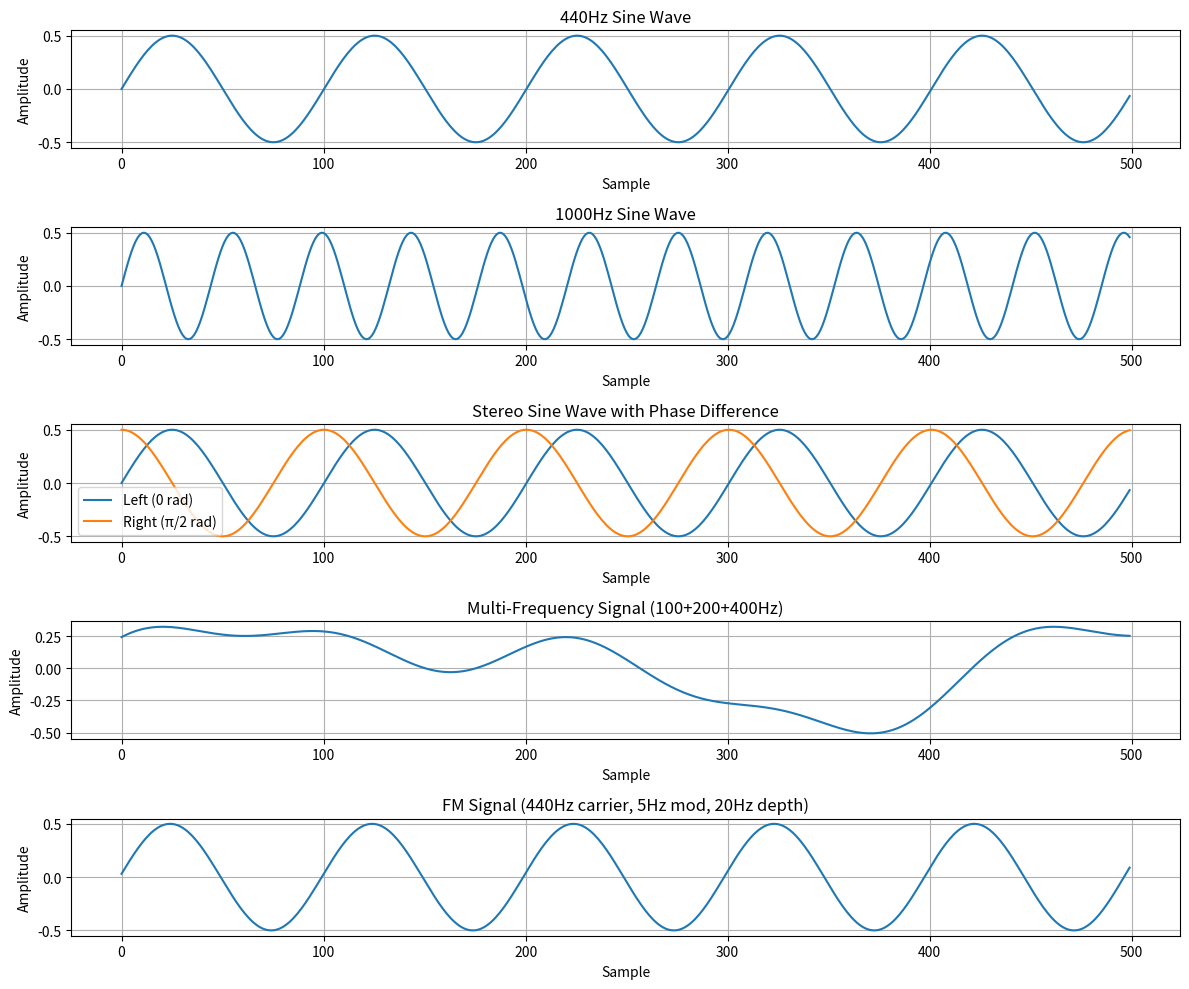

Write Python code to recreate this figure.
# Sine Wave Signal Generator
# For frequency accuracy testing and tonal analysis

"""
Sine wave signal generator for frequency accuracy testing.

Features:
- Single frequency sine waves
- Mono and stereo generation
- Configurable frequency, amplitude, and phase
- Configurable signal length
- Deterministic output
- Sample-rate independent

Usage:
    from signals.sine import SineGenerator
    
    # Create generator
    gen = SineGenerator(sample_rate=44100, length_samples=44100)
    
    # Generate mono sine wave at 440Hz
    signal = gen.generate(frequency=440.0)
    
    # Generate mono sine wave with custom parameters
    signal = gen.generate(frequency=1000.0, amplitude=0.5, phase=np.pi/4)
    
    # Generate stereo sine wave
    signal_l, signal_r = gen.generate_stereo(frequency=440.0)
    
    # Generate stereo with phase difference (creates stereo width)
    signal_l, signal_r = gen.generate_stereo(frequency=440.0, phase_l=0.0, phase_r=np.pi/2)
"""

import numpy as np


class SineGenerator:
    """
    Generate sine wave signals for frequency accuracy testing.
    
    Sine waves are pure tones at a single frequency, making them ideal for
    testing frequency accuracy, pitch shifting, modulation, and other
    frequency-dependent DSP behaviors.
    
    Parameters:
        sample_rate (float): Sample rate in Hz (default: 44100)
        length_samples (int): Length of generated signals in samples (default: 44100)
    """
    
    def __init__(self, sample_rate=44100, length_samples=44100):
        """
        Initialize the sine generator.
        
        Args:
            sample_rate: Sample rate in Hz
            length_samples: Length of generated signals in samples
        """
        self.sample_rate = float(sample_rate)
        self.length_samples = int(length_samples)
    
    def generate(self, frequency, amplitude=0.5, phase=0.0):
        """
        Generate a mono sine wave signal.
        
        Args:
            frequency: Frequency of the sine wave in Hz
            amplitude: Amplitude of the sine wave (default: 0.5)
            phase: Phase offset in radians (default: 0.0)
            
        Returns:
            numpy.ndarray: Mono sine wave signal of length length_samples
        """
        # Validate frequency
        if frequency <= 0:
            raise ValueError(f"Frequency must be positive, got {frequency}")
        
        # Nyquist theorem: maximum frequency is sample_rate / 2
        if frequency > self.sample_rate / 2:
            raise ValueError(f"Frequency {frequency} Hz exceeds Nyquist frequency ({self.sample_rate/2} Hz)")
        
        # Generate time array
        t = np.arange(self.length_samples, dtype=np.float32) / self.sample_rate
        
        # Generate sine wave: A * sin(2 * pi * f * t + phase)
        signal = amplitude * np.sin(2 * np.pi * frequency * t + phase)
        
        return signal
    
    def generate_stereo(self, frequency, amplitude_l=0.5, amplitude_r=0.5, 
                        phase_l=0.0, phase_r=0.0):
        """
        Generate a stereo sine wave signal.
        
        Args:
            frequency: Frequency of the sine wave in Hz
            amplitude_l: Amplitude for left channel (default: 0.5)
            amplitude_r: Amplitude for right channel (default: 0.5)
            phase_l: Phase offset for left channel in radians (default: 0.0)
            phase_r: Phase offset for right channel in radians (default: 0.0)
            
        Returns:
            tuple: (left_signal, right_signal) - Two numpy arrays of length length_samples
        """
        # Validate frequency
        if frequency <= 0:
            raise ValueError(f"Frequency must be positive, got {frequency}")
        
        if frequency > self.sample_rate / 2:
            raise ValueError(f"Frequency {frequency} Hz exceeds Nyquist frequency ({self.sample_rate/2} Hz)")
        
        # Generate time array
        t = np.arange(self.length_samples, dtype=np.float32) / self.sample_rate
        
        # Generate left and right channels
        signal_l = amplitude_l * np.sin(2 * np.pi * frequency * t + phase_l)
        signal_r = amplitude_r * np.sin(2 * np.pi * frequency * t + phase_r)
        
        return signal_l, signal_r
    
    def generate_multi(self, frequencies, amplitudes=None, phases=None):
        """
        Generate a signal with multiple sine waves (additive synthesis).
        
        Args:
            frequencies: List of frequencies in Hz
            amplitudes: List of amplitudes (default: all 0.5 / len(frequencies))
            phases: List of phase offsets in radians (default: all 0.0)
            
        Returns:
            numpy.ndarray: Mono signal with multiple sine waves
        """
        if amplitudes is None:
            # Default: equal amplitude for all, scaled so total is ~0.5
            amplitudes = [0.5 / len(frequencies)] * len(frequencies)
        
        if phases is None:
            phases = [0.0] * len(frequencies)
        
        if len(frequencies) != len(amplitudes) or len(frequencies) != len(phases):
            raise ValueError("Frequencies, amplitudes, and phases must have the same length")
        
        # Generate time array
        t = np.arange(self.length_samples, dtype=np.float32) / self.sample_rate
        
        # Sum all sine waves
        signal = np.zeros(self.length_samples, dtype=np.float32)
        for freq, amp, phase in zip(frequencies, amplitudes, phases):
            if freq > 0 and freq <= self.sample_rate / 2:
                signal += amp * np.sin(2 * np.pi * freq * t + phase)
        
        return signal
    
    def generate_chord(self, root_frequency, intervals, amplitudes=None, phases=None):
        """
        Generate a chord (multiple sine waves at musical intervals).
        
        Args:
            root_frequency: Frequency of the root note in Hz
            intervals: List of intervals as ratios (e.g., [1.0, 1.25, 1.5] for major chord)
            amplitudes: List of amplitudes (default: all 0.5 / len(intervals))
            phases: List of phase offsets in radians (default: all 0.0)
            
        Returns:
            numpy.ndarray: Mono signal with chord
        """
        frequencies = [root_frequency * interval for interval in intervals]
        return self.generate_multi(frequencies, amplitudes, phases)
    
    def generate_frequency_modulated(self, carrier_freq, modulation_freq, modulation_depth, 
                                      modulation_phase=0.0):
        """
        Generate a frequency-modulated (FM) sine wave.
        
        FM synthesis: y(t) = A * sin(2 * pi * (f_c + I * sin(2 * pi * f_m * t + phi)) * t)
        where f_c is carrier frequency, I is modulation depth, f_m is modulation frequency
        
        Args:
            carrier_freq: Carrier frequency in Hz
            modulation_freq: Modulation frequency in Hz
            modulation_depth: Modulation depth (frequency deviation) in Hz
            modulation_phase: Phase offset for modulation in radians (default: 0.0)
            
        Returns:
            numpy.ndarray: FM sine wave signal
        """
        # Validate frequencies
        if carrier_freq <= 0 or modulation_freq <= 0:
            raise ValueError("Frequencies must be positive")
        
        # Generate time array
        t = np.arange(self.length_samples, dtype=np.float32) / self.sample_rate
        
        # Generate FM signal
        # Instantaneous frequency: f_c + I * sin(2 * pi * f_m * t + phi)
        instantaneous_freq = carrier_freq + modulation_depth * np.sin(
            2 * np.pi * modulation_freq * t + modulation_phase
        )
        
        # Phase integral
        phase = 2 * np.pi * np.cumsum(instantaneous_freq) / self.sample_rate
        
        # Generate signal
        signal = 0.5 * np.sin(phase)
        
        return signal
    
    def generate_amplitude_modulated(self, carrier_freq, modulation_freq, modulation_depth, 
                                     modulation_phase=0.0):
        """
        Generate an amplitude-modulated (AM) sine wave.
        
        AM synthesis: y(t) = A * (1 + I * sin(2 * pi * f_m * t + phi)) * sin(2 * pi * f_c * t)
        where A is amplitude, I is modulation depth, f_c is carrier, f_m is modulation
        
        Args:
            carrier_freq: Carrier frequency in Hz
            modulation_freq: Modulation frequency in Hz
            modulation_depth: Modulation depth (0.0 to 1.0)
            modulation_phase: Phase offset for modulation in radians (default: 0.0)
            
        Returns:
            numpy.ndarray: AM sine wave signal
        """
        # Validate frequencies and depth
        if carrier_freq <= 0 or modulation_freq <= 0:
            raise ValueError("Frequencies must be positive")
        
        if modulation_depth < 0 or modulation_depth > 1.0:
            raise ValueError("Modulation depth must be between 0.0 and 1.0")
        
        # Generate time array
        t = np.arange(self.length_samples, dtype=np.float32) / self.sample_rate
        
        # Generate AM signal
        carrier = np.sin(2 * np.pi * carrier_freq * t)
        modulator = 1.0 + modulation_depth * np.sin(
            2 * np.pi * modulation_freq * t + modulation_phase
        )
        
        signal = 0.5 * carrier * modulator
        
        return signal
    
    def set_length(self, length_samples):
        """
        Set the length of generated signals.
        
        Args:
            length_samples: New length in samples
        """
        self.length_samples = int(length_samples)
    
    def set_sample_rate(self, sample_rate):
        """
        Set the sample rate.
        
        Args:
            sample_rate: New sample rate in Hz
        """
        self.sample_rate = float(sample_rate)
    
    @property
    def duration_seconds(self):
        """Return the duration of generated signals in seconds."""
        return self.length_samples / self.sample_rate
    
    @property
    def nyquist_frequency(self):
        """Return the Nyquist frequency (maximum representable frequency)."""
        return self.sample_rate / 2.0


# Example usage
if __name__ == "__main__":
    import matplotlib.pyplot as plt
    
    # Create generator
    gen = SineGenerator(sample_rate=44100, length_samples=44100)
    
    print(f"Sample rate: {gen.sample_rate} Hz")
    print(f"Length: {gen.length_samples} samples ({gen.duration_seconds:.2f} seconds)")
    print(f"Nyquist frequency: {gen.nyquist_frequency:.1f} Hz")
    
    # Generate mono sine wave at 440Hz
    sine_440 = gen.generate(frequency=440.0, amplitude=0.5)
    print(f"\nGenerated 440Hz sine: max={sine_440.max():.3f}, min={sine_440.min():.3f}")
    
    # Generate mono sine wave at 1000Hz
    sine_1000 = gen.generate(frequency=1000.0, amplitude=0.5)
    print(f"Generated 1000Hz sine: max={sine_1000.max():.3f}, min={sine_1000.min():.3f}")
    
    # Generate stereo sine with phase difference
    sine_l, sine_r = gen.generate_stereo(frequency=440.0, phase_l=0.0, phase_r=np.pi/2)
    print(f"\nGenerated stereo 440Hz: L max={sine_l.max():.3f}, R max={sine_r.max():.3f}")
    
    # Generate multi-frequency signal
    multi = gen.generate_multi(
        frequencies=[100.0, 200.0, 400.0],
        amplitudes=[0.3, 0.2, 0.1],
        phases=[0.0, np.pi/4, np.pi/2]
    )
    print(f"Generated multi-frequency: max={multi.max():.3f}, min={multi.min():.3f}")
    
    # Generate major chord
    chord = gen.generate_chord(
        root_frequency=220.0,
        intervals=[1.0, 1.25, 1.5]  # Root, major third, perfect fifth
    )
    print(f"Generated major chord: max={chord.max():.3f}, min={chord.min():.3f}")
    
    # Generate FM signal
    fm = gen.generate_frequency_modulated(
        carrier_freq=440.0,
        modulation_freq=5.0,
        modulation_depth=20.0
    )
    print(f"Generated FM signal: max={fm.max():.3f}, min={fm.min():.3f}")
    
    # Generate AM signal
    am = gen.generate_amplitude_modulated(
        carrier_freq=440.0,
        modulation_freq=5.0,
        modulation_depth=0.5
    )
    print(f"Generated AM signal: max={am.max():.3f}, min={am.min():.3f}")
    
    # Plot (if matplotlib is available)
    try:
        plt.figure(figsize=(12, 10))
        
        plt.subplot(5, 1, 1)
        plt.plot(sine_440[:500])
        plt.title("440Hz Sine Wave")
        plt.xlabel("Sample")
        plt.ylabel("Amplitude")
        plt.grid(True)
        
        plt.subplot(5, 1, 2)
        plt.plot(sine_1000[:500])
        plt.title("1000Hz Sine Wave")
        plt.xlabel("Sample")
        plt.ylabel("Amplitude")
        plt.grid(True)
        
        plt.subplot(5, 1, 3)
        plt.plot(sine_l[:500], label='Left (0 rad)')
        plt.plot(sine_r[:500], label='Right (π/2 rad)')
        plt.title("Stereo Sine Wave with Phase Difference")
        plt.xlabel("Sample")
        plt.ylabel("Amplitude")
        plt.legend()
        plt.grid(True)
        
        plt.subplot(5, 1, 4)
        plt.plot(multi[:500])
        plt.title("Multi-Frequency Signal (100+200+400Hz)")
        plt.xlabel("Sample")
        plt.ylabel("Amplitude")
        plt.grid(True)
        
        plt.subplot(5, 1, 5)
        plt.plot(fm[:500])
        plt.title("FM Signal (440Hz carrier, 5Hz mod, 20Hz depth)")
        plt.xlabel("Sample")
        plt.ylabel("Amplitude")
        plt.grid(True)
        
        plt.tight_layout()
        plt.show()
    except ImportError:
        print("\nMatplotlib not available, skipping plots")
